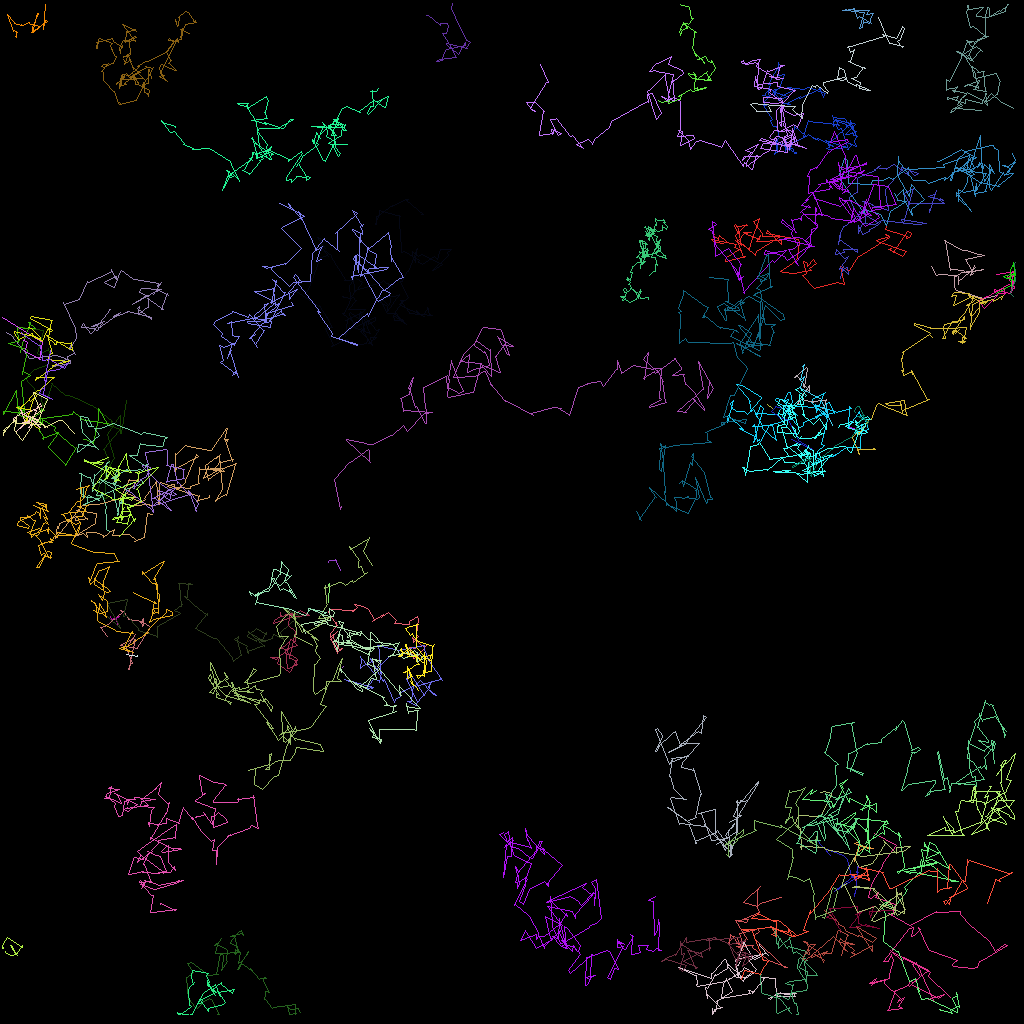

Data behind this chart, as committed beside it:
traj_idx, frame, x, y, z
38, 0, 42.82, 83.22, 0.0
38, 1, 42.79, 83.36, 0.0
301, 8, 13.4, 58.08, 0.0
304, 15, 11.53, 54.13, 0.0
308, 27, 14.47, 57.89, 0.0
12, 0, 116.3, 33.25, 0.0
12, 1, 117.1, 34.33, 0.0
12, 2, 117.2, 34.25, 0.0
12, 3, 119.6, 34.4, 0.0
12, 4, 119.7, 34.47, 0.0
12, 5, 119.8, 35.47, 0.0
12, 6, 119.8, 35.07, 0.0
12, 7, 121.9, 33.4, 0.0
12, 8, 121.8, 33.14, 0.0
12, 9, 121.2, 34.35, 0.0
12, 10, 121.6, 34.11, 0.0
12, 11, 121, 32.99, 0.0
12, 12, 120.6, 32.32, 0.0
12, 13, 123, 31.82, 0.0
12, 14, 122.2, 31.75, 0.0
12, 15, 120.7, 31.2, 0.0
12, 16, 120.2, 31.2, 0.0
12, 17, 118, 30.04, 0.0
12, 18, 118.2, 30.04, 0.0
12, 19, 118.8, 33.72, 0.0
12, 20, 118.8, 33.67, 0.0
12, 21, 120.4, 33.81, 0.0
12, 22, 120.6, 33.96, 0.0
12, 23, 122.9, 33.61, 0.0
12, 24, 122.5, 33.73, 0.0
12, 25, 120.1, 34.02, 0.0
12, 26, 120, 34.12, 0.0
12, 27, 119.2, 34.69, 0.0
12, 28, 119.2, 34.49, 0.0
12, 29, 119.3, 35.94, 0.0
12, 30, 119.5, 36.26, 0.0
12, 32, 122.9, 37.3, 0.0
12, 33, 124.6, 36.9, 0.0
309, 36, 125.1, 36.95, 0.0
18, 0, 13.32, 79.55, 0.0
18, 1, 12.54, 78.42, 0.0
18, 2, 13.08, 78.25, 0.0
18, 3, 15.22, 76.45, 0.0
18, 4, 14.97, 76.24, 0.0
18, 5, 15.39, 76.38, 0.0
18, 6, 15.44, 76.5, 0.0
18, 7, 15.97, 77.22, 0.0
18, 8, 16.01, 77.44, 0.0
18, 9, 17.75, 77.57, 0.0
18, 10, 17.53, 77.8, 0.0
18, 11, 17.93, 78.09, 0.0
18, 12, 17.81, 77.52, 0.0
18, 13, 17.84, 77.3, 0.0
18, 14, 17.82, 77.84, 0.0
18, 15, 17.71, 78.29, 0.0
18, 16, 17.74, 78.06, 0.0
18, 17, 18.03, 77.93, 0.0
18, 18, 18.21, 78.04, 0.0
18, 19, 18.72, 78.34, 0.0
18, 20, 17.13, 80.84, 0.0
... 6,684 more rows
